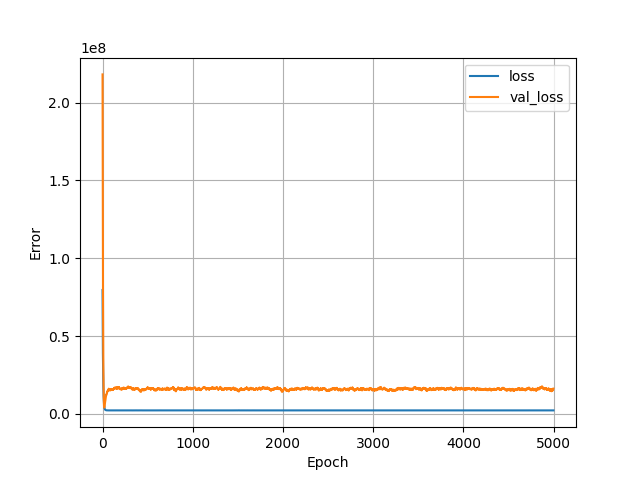

The data file committed next to this chart (first rows):
, loss, val_loss, epoch
0, 79574304, 218082320, 0
1, 66659304, 181669888, 1
2, 56325156, 140534512, 2
3, 45092460, 116455768, 3
4, 38568476, 96289920, 4
5, 33084364, 79168776, 5
6, 28560662, 62610800, 6
7, 23910242, 50830640, 7
8, 20778456, 39191764, 8
9, 17424994, 29209740, 9
10, 14518067, 23430696, 10
11, 12806984, 18377066, 11
12, 11155301, 14613013, 12
13, 9886940, 10755018, 13
14, 8432866, 8162454, 14
15, 7315452, 6374140, 15
16, 6427672, 5328408, 16
17, 5793216, 4510207, 17
18, 5151672, 4177386, 18
19, 4751621, 3999558, 19
20, 4290912, 4088508, 20
21, 3905150, 4368394, 21
22, 3596284, 4656582, 22
23, 3408544, 4971706, 23
24, 3257705, 5459244, 24
25, 3080507, 6065390, 25
26, 2916817, 6495615, 26
27, 2822416, 7131782, 27
28, 2708003, 7468186, 28
29, 2661397, 7798308, 29
30, 2617849, 8059852, 30
31, 2591124, 8550087, 31
32, 2525551, 8838365, 32
33, 2502761, 9414653, 33
34, 2453284, 9853753, 34
35, 2412187, 10263089, 35
36, 2380631, 10599778, 36
37, 2359629, 10961971, 37
38, 2341088, 11267032, 38
39, 2328539, 11831701, 39
40, 2300405, 12116061, 40
41, 2289662, 12363338, 41
42, 2283435, 12182675, 42
43, 2287924, 12478753, 43
44, 2275334, 12636876, 44
45, 2273964, 12740983, 45
46, 2268613, 12907672, 46
47, 2263560, 13159458, 47
48, 2256912, 13311084, 48
49, 2254858, 13651084, 49
50, 2246918, 14093642, 50
51, 2237960, 13887091, 51
52, 2242918, 14000975, 52
53, 2239699, 14198438, 53
54, 2238105, 14387465, 54
55, 2239446, 14561013, 55
56, 2235092, 14637629, 56
57, 2232867, 14780854, 57
58, 2235358, 14753249, 58
59, 2237262, 15079247, 59
... 4,940 more rows
